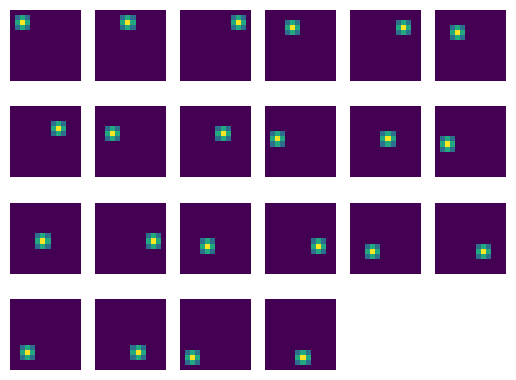

Generate this figure with matplotlib:

import numpy as np
import matplotlib.pyplot as plt

a = np.zeros((14,14))

def gkern(l=5, sig=1.):
    """\
    creates gaussian kernel with side length `l` and a sigma of `sig`
    """
    ax = np.linspace(-(l - 1) / 2., (l - 1) / 2., l)
    gauss = np.exp(-0.5 * np.square(ax) / np.square(sig))
    kernel = np.outer(gauss, gauss)
    return kernel / np.sum(kernel)

num_cams = 22

plt.figure()

for idx in range(num_cams):
    k = 10
    arr = np.copy(a)
    
    idx_1d = (k**2) * idx // num_cams

    i = (idx_1d // k) + 2
    j = (idx_1d % k) + 2

    # arr[i-1:i+1, j-1:j+1] = 

    arr[i-1:i+2, j-1:j+2] = gkern(3)


    plt.subplot(4,6,idx+1)
    plt.axis('off')
    plt.imshow(arr)

plt.show()




